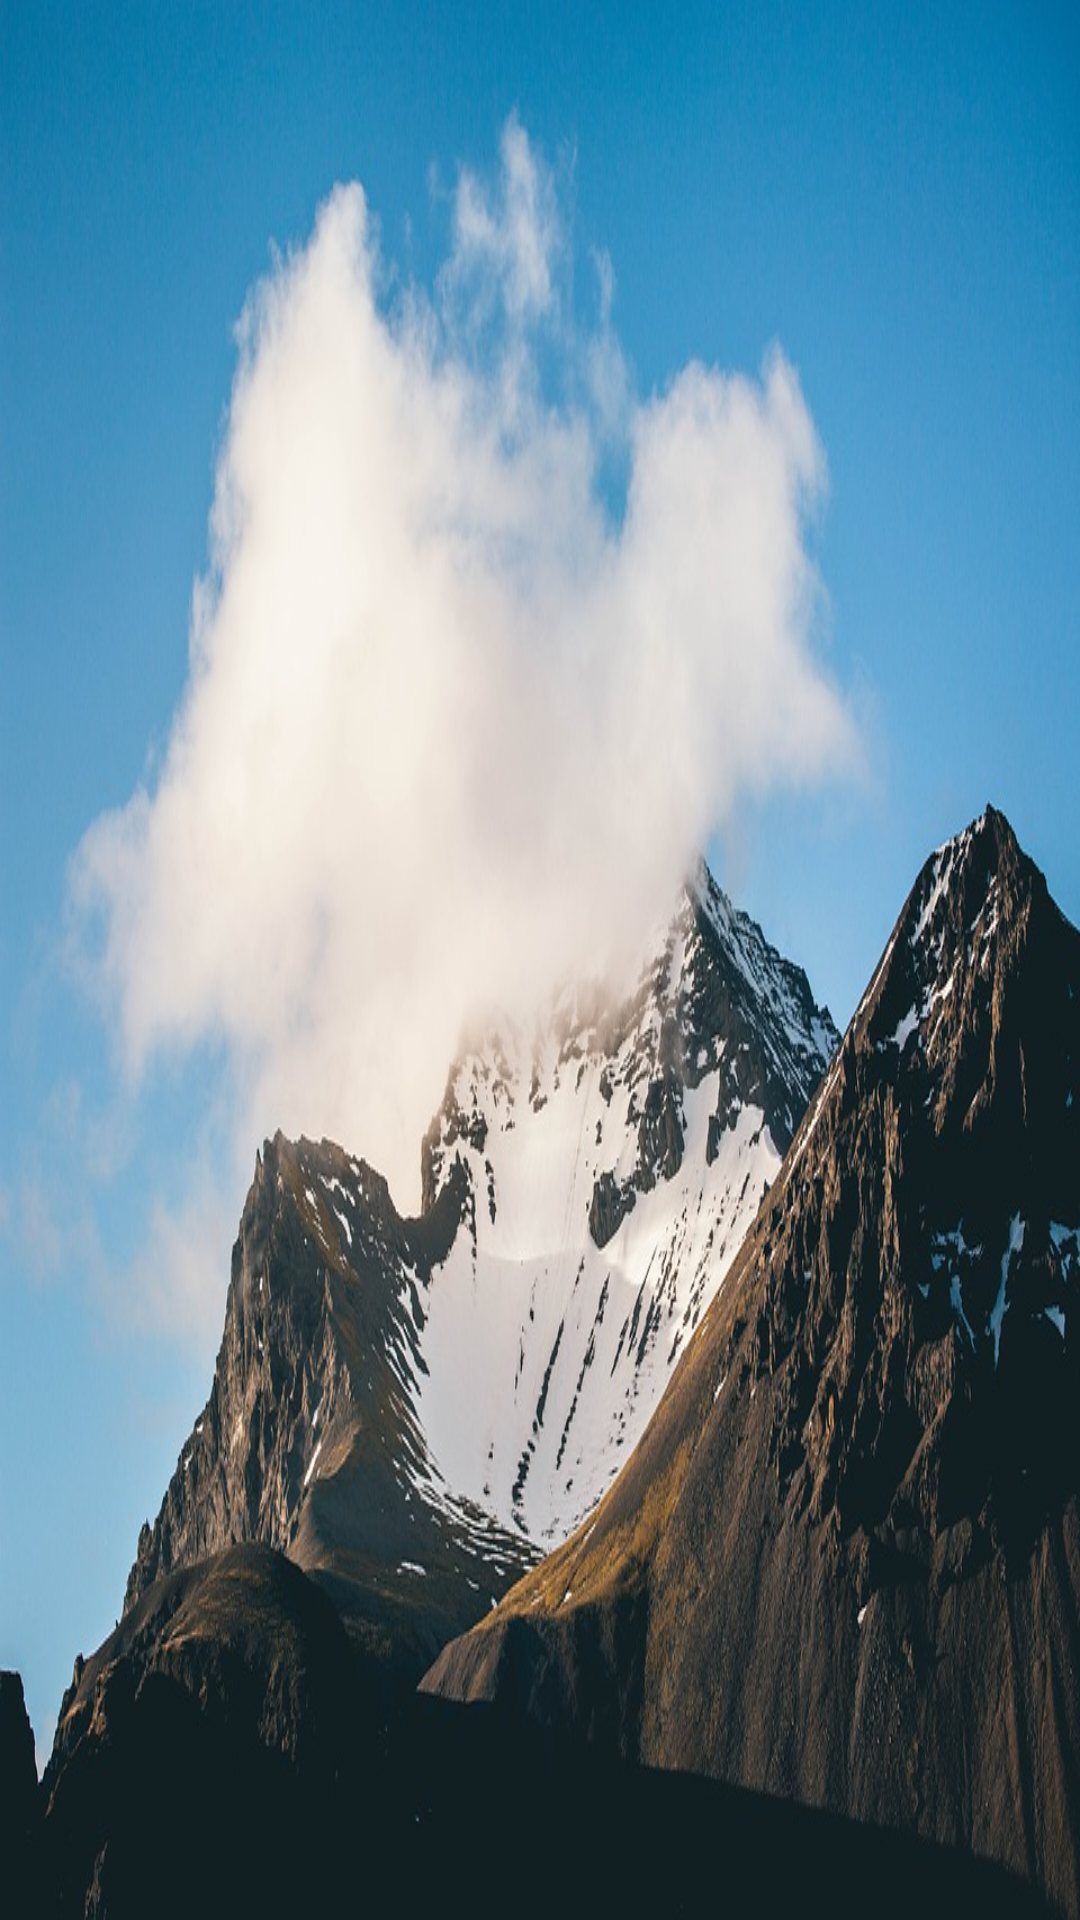

This screen was rendered from an Android layout file. Write that file and the resources it references.
<!-- AndroidManifest.xml: application theme Theme.Capstone_Design -->
<!-- res/layout/above_first_page_layout.xml -->
<?xml version="1.0" encoding="utf-8"?>
<androidx.appcompat.widget.LinearLayoutCompat
    xmlns:android="http://schemas.android.com/apk/res/android"
    android:layout_width="match_parent"
    android:layout_height="match_parent">

    <ImageView
        android:id="@+id/imagesview"
        android:layout_width="match_parent"
        android:layout_height="match_parent"
        android:layout_centerInParent="true"

        android:scaleType="fitXY"
        android:src="@drawable/first"></ImageView>


</androidx.appcompat.widget.LinearLayoutCompat>
<!-- resources referenced by this layout -->
<resources>
  <!-- drawable first: jpg bitmap (drawable, 143915 bytes) -->
  <style name="Theme.Capstone_Design" parent="Theme.MaterialComponents.DayNight.DarkActionBar">
          
          <item name="colorPrimary">@color/purple_500</item>
          <item name="colorPrimaryVariant">@color/purple_700</item>
          <item name="colorOnPrimary">@color/white</item>
          
          <item name="colorSecondary">@color/teal_200</item>
          <item name="colorSecondaryVariant">@color/teal_700</item>
          <item name="colorOnSecondary">@color/black</item>
          
          <item name="android:statusBarColor" tools:targetApi="l">?attr/colorPrimaryVariant</item>
          <item name="windowActionBar">false</item>
          <item name="windowNoTitle">true</item>
  
          
      </style>
  <color name="purple_500">#FF6200EE</color>
  <color name="purple_700">#FF556DF4</color>
  <color name="white">#FFFFFFFF</color>
  <color name="teal_200">#FF03DAC5</color>
  <color name="teal_700">#FF018786</color>
  <color name="black">#FF000000</color>
</resources>
